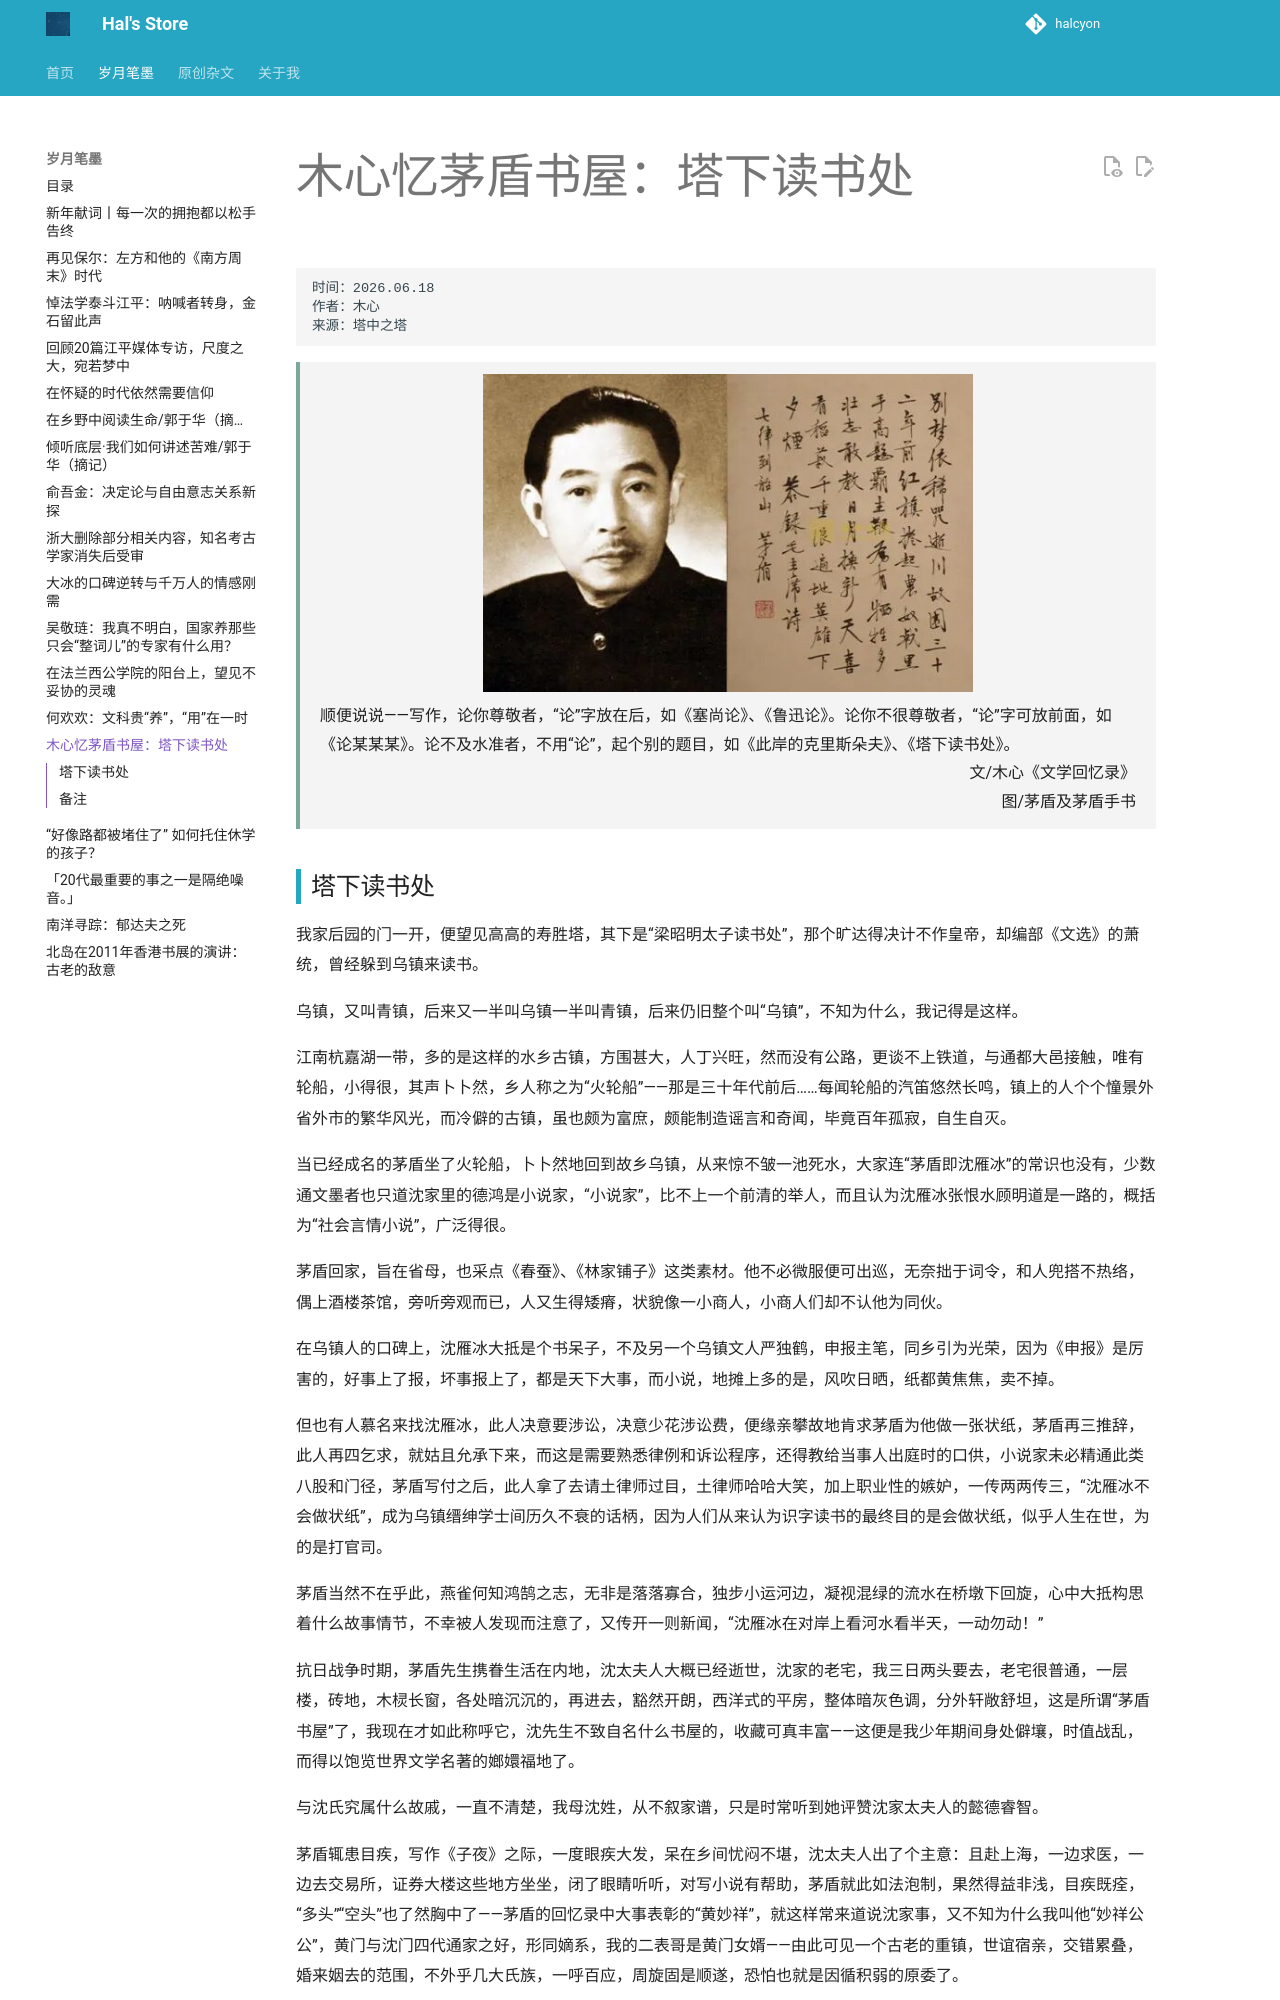

repository: hhhhalcyon/hhhhalcyon.github.io · page: article/2026/07/index.html · generator: mkdocs

    时间：2026.06.18
    作者：木心
    来源：塔中之塔

<div style="
background-color:#aaaaaa20;
border-left:4px solid #7aa89a;
padding:12px 20px;
margin:15px 0;
line-height:1.8;
">
<div align="center"><img src="../images/20260701.jpg" style="width:60%;"></div>
顺便说说——写作，论你尊敬者，“论”字放在后，如《塞尚论》、《鲁迅论》。论你不很尊敬者，“论”字可放前面，如《论某某某》。论不及水准者，不用“论”，起个别的题目，如《此岸的克里斯朵夫》、《塔下读书处》。
<p align="right" style="margin:0;">文/木心《文学回忆录》</p>
<p align="right" style="margin:0;">图/茅盾及茅盾手书</p>
</div>
